Dataset: dataset (GitHub, schwein69/VA_Project). Classes: fist, index finger pointing, open palm, pinch, two fingers.

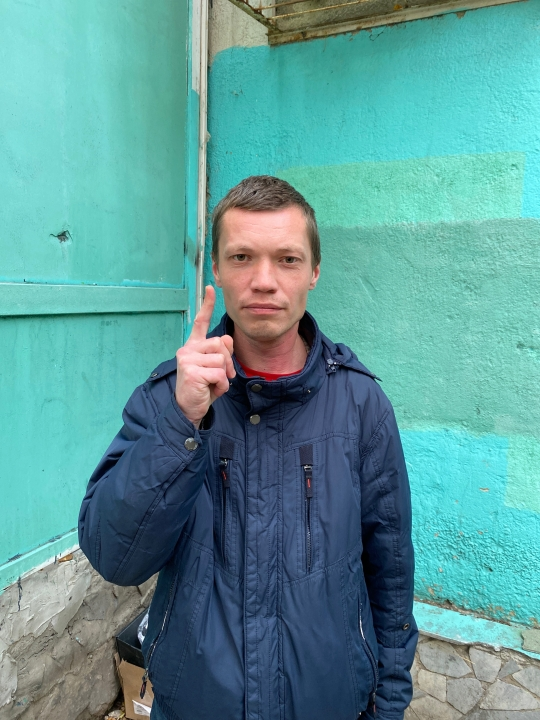
Label: index finger pointing

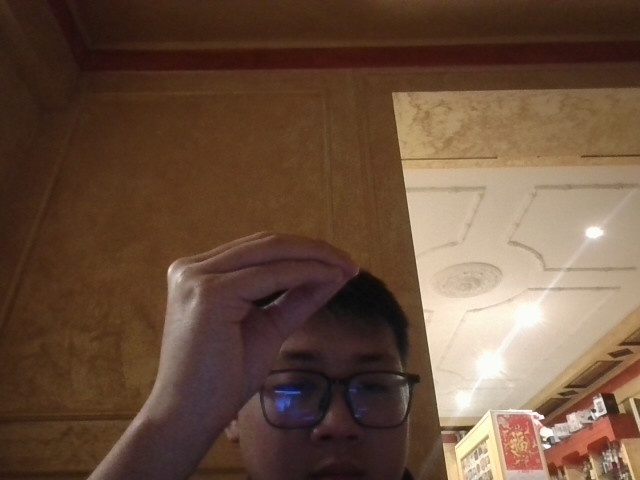
Label: pinch

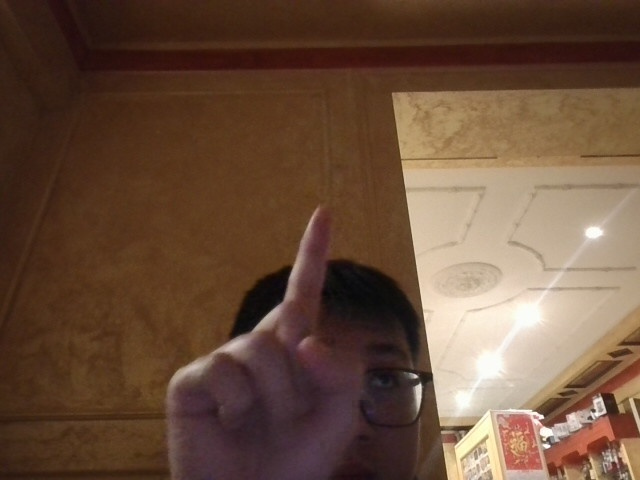
Label: index finger pointing

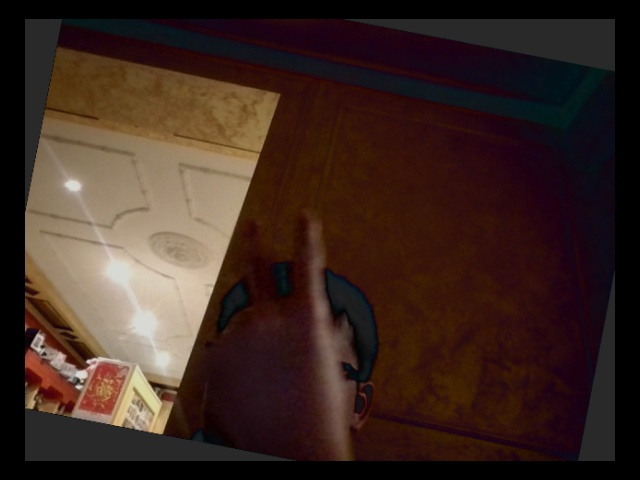
Label: two fingers

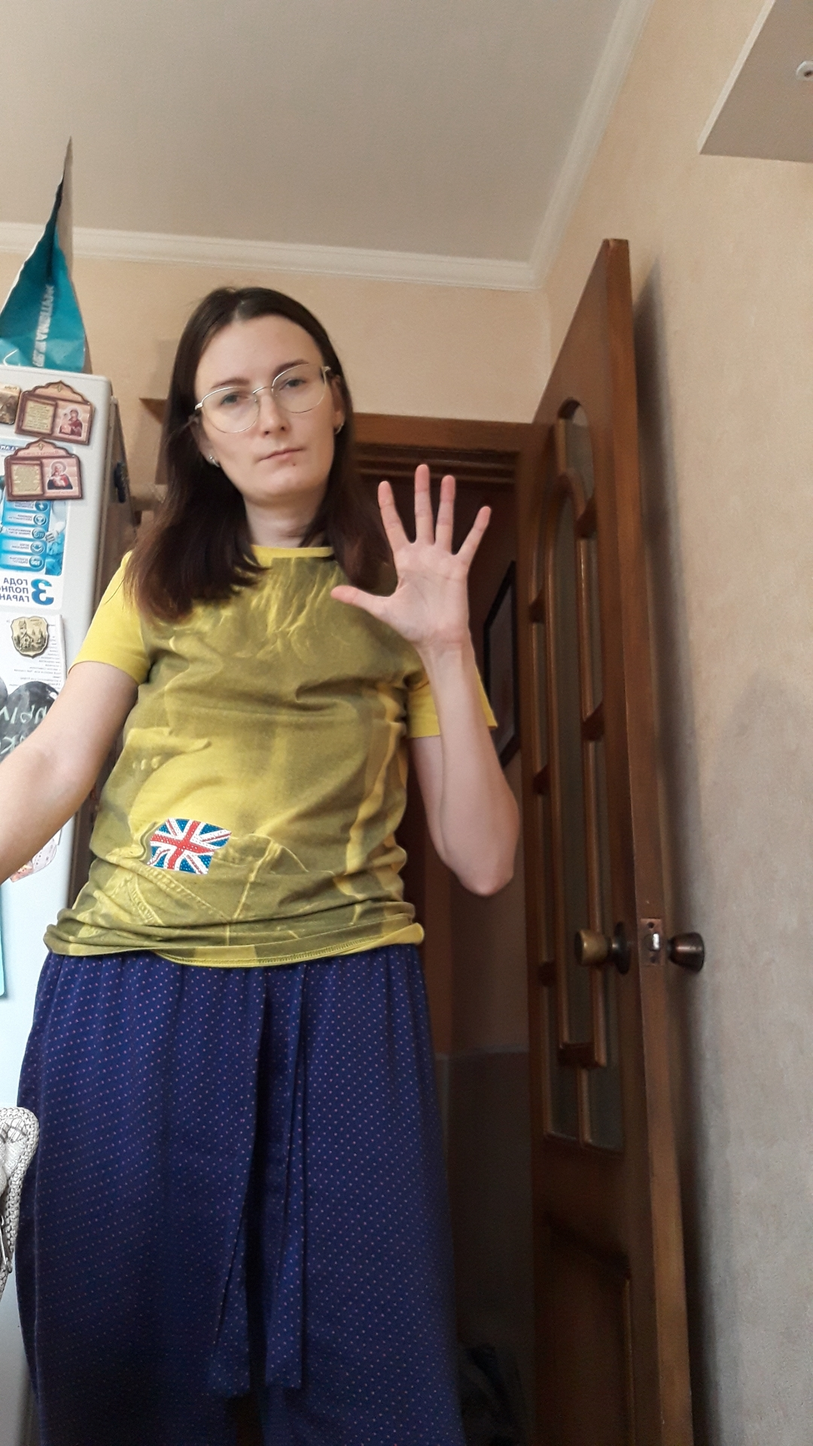
Label: open palm

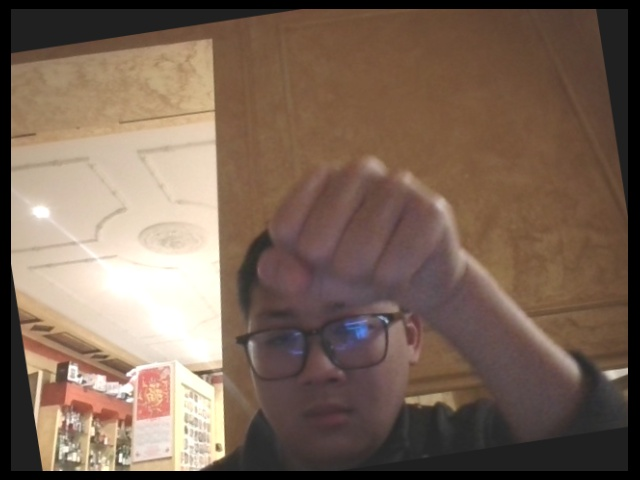
Label: fist
